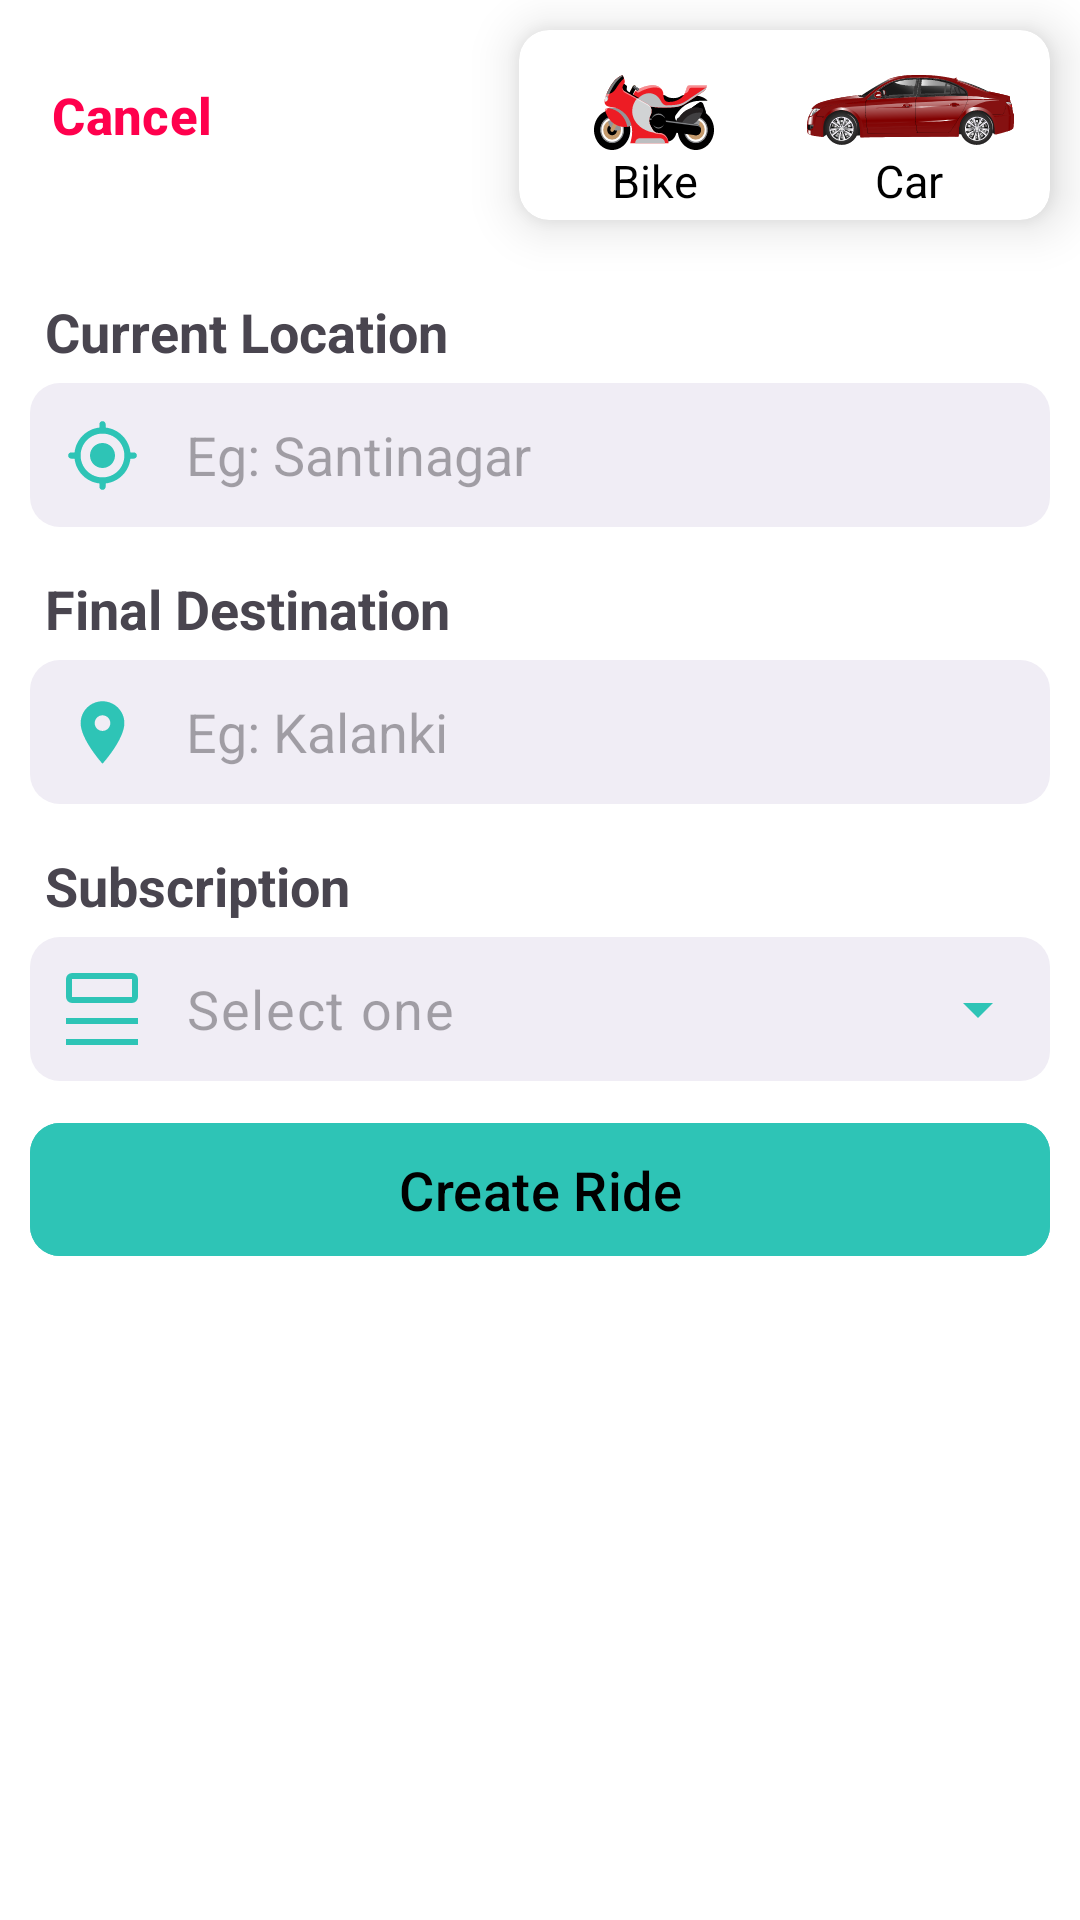

Layout XML and referenced resources for this Android screen:
<!-- AndroidManifest.xml: application theme Theme.RideSharing -->
<!-- res/layout/uppersheet_menu_layout.xml -->
<?xml version="1.0" encoding="utf-8"?>
<ScrollView
    xmlns:android="http://schemas.android.com/apk/res/android"
    xmlns:app="http://schemas.android.com/apk/res-auto"
    android:layout_height="match_parent"
    android:layout_gravity="start"
    android:background="@color/white"
    android:layout_width="match_parent">
    <RelativeLayout
        android:layout_width="match_parent"
        android:layout_height="match_parent"
        android:background="@drawable/uppersheet_dialog"

        >

        <com.google.android.material.button.MaterialButton
            android:id="@+id/dialog_cancel"
            android:layout_width="wrap_content"
            android:layout_height="wrap_content"
            android:layout_alignParentTop="true"
            android:layout_alignParentLeft="true"
            android:layout_marginTop="13dp"
            android:layout_marginEnd="13dp"
            android:layout_marginBottom="13dp"
            android:text="Cancel"
            android:backgroundTint="@color/white"
            android:textSize="17dp"
            android:textStyle="bold"
            android:textColor="@color/red_button"
            android:padding="10dp"
            />

        <androidx.cardview.widget.CardView
            android:layout_width="wrap_content"
            android:layout_height="wrap_content"
            android:textAlignment="center"
            android:layout_alignParentRight="true"
            android:layout_margin="10dp"
            android:id="@+id/mode_changer"
            android:layout_marginTop="10dp"
            android:layout_marginBottom="10dp"
            app:cardCornerRadius="10dp"
            app:cardElevation="10dp"
            >
            <LinearLayout
                android:weightSum="2"
                android:layout_width="match_parent"
                android:layout_height="match_parent"
                >
                <TextView
                    android:layout_weight="1"
                    android:textColor="@color/black"
                    android:drawableTop="@drawable/bike"
                    android:paddingLeft="25dp"
                    android:paddingTop="15dp"
                    android:paddingRight="20dp"
                    android:layout_width="wrap_content"
                    android:layout_height="match_parent"
                    android:textSize="15dp"
                    android:text="Bike"
                    android:textAlignment="center"
                    android:paddingBottom="3dp"
                    android:id="@+id/bike"
                    />
                <TextView
                    android:layout_weight="1"
                    android:paddingLeft="10dp"
                    android:paddingTop="15dp"
                    android:paddingRight="12dp"
                    android:paddingBottom="3dp"
                    android:textColor="@color/black"
                    android:drawableTop="@drawable/car_logo"
                    android:layout_width="wrap_content"
                    android:layout_height="match_parent"
                    android:textSize="15dp"
                    android:text="Car"
                    android:id="@+id/car"
                    android:textAlignment="center"/>
            </LinearLayout>
        </androidx.cardview.widget.CardView>
        <LinearLayout
            android:layout_below="@id/mode_changer"
            android:layout_width="match_parent"
            android:layout_height="match_parent"
            android:orientation="vertical"
            android:padding="10dp">

            <TextView
                android:layout_width="match_parent"
                android:layout_height="wrap_content"
                android:padding="5dp"
                android:text="Current Location"
                android:textSize="18dp"
                android:textStyle="bold" />

            <com.google.android.material.textfield.TextInputLayout
                android:layout_width="match_parent"
                android:layout_height="wrap_content"
                android:background="@drawable/edittext_for_event_menu"
                app:boxStrokeWidth="0dp"
                app:boxStrokeWidthFocused="0dp"
                android:paddingStart="0dp"
                android:paddingEnd="0dp"
                app:endIconMode="none"
                app:hintEnabled="false"
                app:startIconDrawable="@drawable/my_location"
                app:startIconTint="@color/green_main"
                android:clickable="false"
                android:id="@+id/current_location_textinputlayout"

                >
                <com.google.android.material.textfield.MaterialAutoCompleteTextView
                    android:id="@+id/current_location"
                    android:padding="5dp"
                    android:layout_width="match_parent"
                    android:layout_height="match_parent"
                    android:inputType="none"
                    android:hint="Eg: Santinagar"
                    android:clickable="true"
                    android:textSize="18dp"/>
            </com.google.android.material.textfield.TextInputLayout>

            <TextView
                android:layout_width="match_parent"
                android:layout_height="wrap_content"
                android:layout_marginTop="10dp"
                android:padding="5dp"
                android:text="Final Destination"
                android:textSize="18dp"
                android:textStyle="bold" />

            <com.google.android.material.textfield.TextInputLayout
                android:layout_width="match_parent"
                android:layout_height="wrap_content"
                android:background="@drawable/edittext_for_event_menu"
                app:boxStrokeWidth="0dp"
                app:boxStrokeWidthFocused="0dp"
                android:paddingStart="0dp"
                android:paddingEnd="0dp"
                app:endIconMode="none"
                app:hintEnabled="false"
                app:startIconDrawable="@drawable/final_location"
                app:startIconTint="@color/green_main"
                android:focusable="false"
                android:clickable="false"
                >
                <AutoCompleteTextView
                    android:padding="5dp"
                    android:id="@+id/final_destination"
                    android:layout_width="match_parent"
                    android:layout_height="match_parent"
                    android:inputType="none"
                    android:clickable="true"
                    android:focusable="true"
                    android:hint="Eg: Kalanki"
                    android:textSize="18dp"/>
            </com.google.android.material.textfield.TextInputLayout>

            <TextView
                android:layout_width="match_parent"
                android:layout_height="wrap_content"
                android:layout_marginTop="10dp"
                android:padding="5dp"
                android:text="Subscription"
                android:textSize="18dp"
                android:textStyle="bold" />

            <com.google.android.material.textfield.TextInputLayout
                style="@style/Widget.Material3.TextInputLayout.OutlinedBox.ExposedDropdownMenu"
                android:layout_width="match_parent"
                android:layout_height="wrap_content"
                android:background="@drawable/edittext_for_event_menu"
                app:boxStrokeWidth="0dp"
                app:boxStrokeWidthFocused="0dp"
                app:hintEnabled="false"
                app:endIconTint="@color/green_main"
                app:startIconDrawable="@drawable/dropdown_menu_logo"
                app:startIconTint="@color/green_main"
                android:focusable="false"
                android:clickable="false"

                >
                <AutoCompleteTextView
                    android:padding="5dp"
                    android:layout_width="match_parent"
                    android:layout_height="match_parent"
                    android:hint="Select one"
                    android:focusable="true"
                    android:clickable="true"
                    android:inputType="none"
                    android:id="@+id/dropdown_menu"
                    android:textSize="18dp"/>
            </com.google.android.material.textfield.TextInputLayout>
            <FrameLayout
                android:layout_width="match_parent"
                android:layout_height="wrap_content"
                android:id="@+id/frame"/>
            <com.google.android.material.button.MaterialButton
                style="@style/ThemeOverlay.Material3.Button.TextButton"
                android:layout_gravity="center_horizontal"
                android:layout_width="match_parent"
                android:layout_height="wrap_content"
                android:text="Create Ride"
                android:textColor="@color/black"
                android:layout_marginTop="10dp"
                app:icon="@drawable/add"
                app:iconSize="28dp"
                app:cornerRadius="10dp"
                android:paddingLeft="100dp"
                android:paddingRight="100dp"
                android:paddingTop="10dp"
                android:paddingBottom="10dp"
                app:iconTint="@color/black"
                android:textSize="18dp"
                android:backgroundTint="@color/green_main"
                android:id="@+id/createRide"
                />
        </LinearLayout>

    </RelativeLayout>
</ScrollView>
<!-- resources referenced by this layout -->
<resources>
  <color name="black">#FF000000</color>
  <color name="green_main">#2EC4B6</color>
  <color name="red_button">#FF004D</color>
  <color name="white">#FFFFFF</color>
  <!-- drawable dropdown_menu_logo (drawable) -->
  <vector xmlns:android="http://schemas.android.com/apk/res/android"
      android:width="32dp"
      android:height="32dp"
      android:viewportWidth="32"
      android:viewportHeight="32">
    <path
        android:fillColor="#FF000000"
        android:pathData="M4,26h24v2h-24z"/>
    <path
        android:fillColor="#FF000000"
        android:pathData="M4,19h24v2h-24z"/>
    <path
        android:fillColor="#FF000000"
        android:pathData="M26,6v6H6V6H26m0,-2H6A2,2 0,0 0,4 6v6a2,2 0,0 0,2 2H26a2,2 0,0 0,2 -2V6a2,2 0,0 0,-2 -2Z"/>
  </vector>
  <!-- drawable edittext_for_event_menu (drawable) -->
  <?xml version="1.0" encoding="utf-8"?>
  <shape xmlns:android="http://schemas.android.com/apk/res/android" android:shape="rectangle">
      <corners android:radius="10dp"/>
      <solid android:color="#F0EDF5"/>
  
  </shape>
  <!-- drawable final_location (drawable) -->
  <vector xmlns:android="http://schemas.android.com/apk/res/android"
      android:width="25dp"
      android:height="25dp"
      android:viewportWidth="48"
      android:viewportHeight="48">
    <path
        android:fillColor="#FF000000"
        android:pathData="M24,4c-7.73,0 -14,6.27 -14,14 0,10.5 14,26 14,26s14,-15.5 14,-26c0,-7.73 -6.27,-14 -14,-14zM24,23c-2.76,0 -5,-2.24 -5,-5s2.24,-5 5,-5 5,2.24 5,5 -2.24,5 -5,5z"/>
  </vector>
  <!-- drawable uppersheet_dialog (drawable) -->
  <?xml version="1.0" encoding="utf-8"?>
  <shape xmlns:android="http://schemas.android.com/apk/res/android" android:shape="rectangle">
      <corners android:bottomRightRadius="30dp" android:bottomLeftRadius="30dp"/>
      <solid android:color="@color/primaryColor"/>
  </shape>
  <color name="primaryColor">#FFFFFF</color>
  <color name="primaryDarkColor">#F8F7F7</color>
  <color name="primaryTextColor">@color/white</color>
  <color name="secondaryColor">#2EC4B6</color>
  <color name="secondaryDarkColor">#00b686</color>
  <color name="secondaryTextColor">#000000</color>
  <style name="MyCustomToolbar" parent="Widget.Material3.Toolbar">
          <item name="materialThemeOverlay">@style/ThemeOverlay.App</item>
          <item name="actionBarTheme">@style/ThemeOverlay.Material3.Dark.ActionBar</item>
  
  
      </style>
  <style name="ThemeOverlay.App" parent="">
          <item name="colorSurface">@color/green_main</item>
          <item name="colorOnSurface">@color/primaryDarkColor</item>
      </style>
  <color name="green_button">#039487</color>
  <color name="blue_button">#4681F4</color>
  <style name="MaterialAlertDialog.App" parent="MaterialAlertDialog.Material3">
          <item name="shapeAppearance">@style/ShapeAppearance.App.MediumComponent</item>
  
  
  
  
  
      </style>
  <style name="MaterialAlertDialog.App.Title.Text" parent="MaterialAlertDialog.Material3.Title.Text">
          <item name="android:textColor">@color/blue_button</item>
      </style>
  <style name="Widget.App.Button" parent="Widget.Material3.Button.TextButton.Dialog">
          <item name="android:textColor">@color/darkGray</item>
      </style>
  <style name="ShapeAppearance.App.MediumComponent" parent="ShapeAppearance.Material3.MediumComponent">
  
          <item name="cornerSize">8dp</item>
          <item name="cornerRadius">8dp</item>
      </style>
  <color name="darkGray">#F0212121</color>
</resources>
